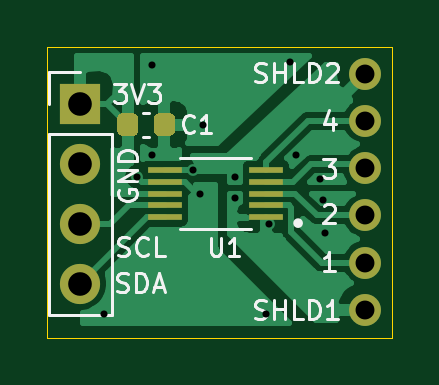
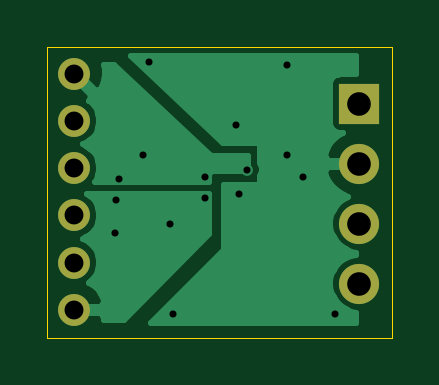
Circuit board: 11 layer files. Board 14.6 x 12.3 mm.
- bottom_copper: FDC1004Q-Breakout-B_Cu.gbr (13088 bytes)
- bottom_mask: FDC1004Q-Breakout-B_Mask.gbr (891 bytes)
- paste: FDC1004Q-Breakout-B_Paste.gbr (470 bytes)
- bottom_silk: FDC1004Q-Breakout-B_SilkS.gbr (471 bytes)
- outline: FDC1004Q-Breakout-Edge_Cuts.gbr (704 bytes)
- top_copper: FDC1004Q-Breakout-F_Cu.gbr (25895 bytes)
- top_mask: FDC1004Q-Breakout-F_Mask.gbr (1912 bytes)
- paste: FDC1004Q-Breakout-F_Paste.gbr (1491 bytes)
- top_silk: FDC1004Q-Breakout-F_SilkS.gbr (9504 bytes)
- drill: FDC1004Q-Breakout-NPTH.drl (271 bytes)
- drill: FDC1004Q-Breakout-PTH.drl (648 bytes)

=== bottom_copper: FDC1004Q-Breakout-B_Cu.gbr (13088 bytes, source omitted) ===
=== bottom_mask: FDC1004Q-Breakout-B_Mask.gbr ===
%TF.GenerationSoftware,KiCad,Pcbnew,(5.1.10)-1*%
%TF.CreationDate,2021-07-29T15:12:46-05:00*%
%TF.ProjectId,FDC1004Q-Breakout,46444331-3030-4345-912d-427265616b6f,rev?*%
%TF.SameCoordinates,Original*%
%TF.FileFunction,Soldermask,Bot*%
%TF.FilePolarity,Negative*%
%FSLAX46Y46*%
G04 Gerber Fmt 4.6, Leading zero omitted, Abs format (unit mm)*
G04 Created by KiCad (PCBNEW (5.1.10)-1) date 2021-07-29 15:12:46*
%MOMM*%
%LPD*%
G01*
G04 APERTURE LIST*
%ADD10O,1.350000X1.350000*%
%ADD11C,1.350000*%
%ADD12O,1.700000X1.700000*%
%ADD13R,1.700000X1.700000*%
G04 APERTURE END LIST*
D10*
%TO.C,J2*%
X146685000Y-109060000D03*
X146685000Y-107060000D03*
X146685000Y-105060000D03*
X146685000Y-103060000D03*
X146685000Y-101060000D03*
D11*
X146685000Y-99060000D03*
%TD*%
D12*
%TO.C,J1*%
X134620000Y-107950000D03*
X134620000Y-105410000D03*
X134620000Y-102870000D03*
D13*
X134620000Y-100330000D03*
%TD*%
M02*

=== paste: FDC1004Q-Breakout-B_Paste.gbr ===
%TF.GenerationSoftware,KiCad,Pcbnew,(5.1.10)-1*%
%TF.CreationDate,2021-07-29T15:12:46-05:00*%
%TF.ProjectId,FDC1004Q-Breakout,46444331-3030-4345-912d-427265616b6f,rev?*%
%TF.SameCoordinates,Original*%
%TF.FileFunction,Paste,Bot*%
%TF.FilePolarity,Positive*%
%FSLAX46Y46*%
G04 Gerber Fmt 4.6, Leading zero omitted, Abs format (unit mm)*
G04 Created by KiCad (PCBNEW (5.1.10)-1) date 2021-07-29 15:12:46*
%MOMM*%
%LPD*%
G01*
G04 APERTURE LIST*
G04 APERTURE END LIST*
M02*

=== bottom_silk: FDC1004Q-Breakout-B_SilkS.gbr ===
%TF.GenerationSoftware,KiCad,Pcbnew,(5.1.10)-1*%
%TF.CreationDate,2021-07-29T15:12:46-05:00*%
%TF.ProjectId,FDC1004Q-Breakout,46444331-3030-4345-912d-427265616b6f,rev?*%
%TF.SameCoordinates,Original*%
%TF.FileFunction,Legend,Bot*%
%TF.FilePolarity,Positive*%
%FSLAX46Y46*%
G04 Gerber Fmt 4.6, Leading zero omitted, Abs format (unit mm)*
G04 Created by KiCad (PCBNEW (5.1.10)-1) date 2021-07-29 15:12:46*
%MOMM*%
%LPD*%
G01*
G04 APERTURE LIST*
G04 APERTURE END LIST*
M02*

=== outline: FDC1004Q-Breakout-Edge_Cuts.gbr ===
%TF.GenerationSoftware,KiCad,Pcbnew,(5.1.10)-1*%
%TF.CreationDate,2021-07-29T15:12:46-05:00*%
%TF.ProjectId,FDC1004Q-Breakout,46444331-3030-4345-912d-427265616b6f,rev?*%
%TF.SameCoordinates,Original*%
%TF.FileFunction,Profile,NP*%
%FSLAX46Y46*%
G04 Gerber Fmt 4.6, Leading zero omitted, Abs format (unit mm)*
G04 Created by KiCad (PCBNEW (5.1.10)-1) date 2021-07-29 15:12:46*
%MOMM*%
%LPD*%
G01*
G04 APERTURE LIST*
%TA.AperFunction,Profile*%
%ADD10C,0.050000*%
%TD*%
G04 APERTURE END LIST*
D10*
X133223000Y-110236000D02*
X133223000Y-97917000D01*
X147828000Y-110236000D02*
X133223000Y-110236000D01*
X147828000Y-97917000D02*
X147828000Y-110236000D01*
X147828000Y-97917000D02*
X133223000Y-97917000D01*
M02*

=== top_copper: FDC1004Q-Breakout-F_Cu.gbr (25895 bytes, source omitted) ===
=== top_mask: FDC1004Q-Breakout-F_Mask.gbr ===
%TF.GenerationSoftware,KiCad,Pcbnew,(5.1.10)-1*%
%TF.CreationDate,2021-07-29T15:12:46-05:00*%
%TF.ProjectId,FDC1004Q-Breakout,46444331-3030-4345-912d-427265616b6f,rev?*%
%TF.SameCoordinates,Original*%
%TF.FileFunction,Soldermask,Top*%
%TF.FilePolarity,Negative*%
%FSLAX46Y46*%
G04 Gerber Fmt 4.6, Leading zero omitted, Abs format (unit mm)*
G04 Created by KiCad (PCBNEW (5.1.10)-1) date 2021-07-29 15:12:46*
%MOMM*%
%LPD*%
G01*
G04 APERTURE LIST*
%ADD10O,1.350000X1.350000*%
%ADD11C,1.350000*%
%ADD12R,1.470000X0.280000*%
%ADD13O,1.700000X1.700000*%
%ADD14R,1.700000X1.700000*%
G04 APERTURE END LIST*
D10*
%TO.C,J2*%
X146685000Y-109060000D03*
X146685000Y-107060000D03*
X146685000Y-105060000D03*
X146685000Y-103060000D03*
X146685000Y-101060000D03*
D11*
X146685000Y-99060000D03*
%TD*%
D12*
%TO.C,U1*%
X138185000Y-105140000D03*
X138185000Y-104640000D03*
X138185000Y-104140000D03*
X138185000Y-103640000D03*
X138185000Y-103140000D03*
X142485000Y-103140000D03*
X142485000Y-103640000D03*
X142485000Y-104140000D03*
X142485000Y-104640000D03*
X142485000Y-105140000D03*
%TD*%
D13*
%TO.C,J1*%
X134620000Y-107950000D03*
X134620000Y-105410000D03*
X134620000Y-102870000D03*
D14*
X134620000Y-100330000D03*
%TD*%
%TO.C,C1*%
G36*
G01*
X137726000Y-101469000D02*
X137726000Y-100969000D01*
G75*
G02*
X137951000Y-100744000I225000J0D01*
G01*
X138401000Y-100744000D01*
G75*
G02*
X138626000Y-100969000I0J-225000D01*
G01*
X138626000Y-101469000D01*
G75*
G02*
X138401000Y-101694000I-225000J0D01*
G01*
X137951000Y-101694000D01*
G75*
G02*
X137726000Y-101469000I0J225000D01*
G01*
G37*
G36*
G01*
X136176000Y-101469000D02*
X136176000Y-100969000D01*
G75*
G02*
X136401000Y-100744000I225000J0D01*
G01*
X136851000Y-100744000D01*
G75*
G02*
X137076000Y-100969000I0J-225000D01*
G01*
X137076000Y-101469000D01*
G75*
G02*
X136851000Y-101694000I-225000J0D01*
G01*
X136401000Y-101694000D01*
G75*
G02*
X136176000Y-101469000I0J225000D01*
G01*
G37*
%TD*%
M02*

=== paste: FDC1004Q-Breakout-F_Paste.gbr ===
%TF.GenerationSoftware,KiCad,Pcbnew,(5.1.10)-1*%
%TF.CreationDate,2021-07-29T15:12:46-05:00*%
%TF.ProjectId,FDC1004Q-Breakout,46444331-3030-4345-912d-427265616b6f,rev?*%
%TF.SameCoordinates,Original*%
%TF.FileFunction,Paste,Top*%
%TF.FilePolarity,Positive*%
%FSLAX46Y46*%
G04 Gerber Fmt 4.6, Leading zero omitted, Abs format (unit mm)*
G04 Created by KiCad (PCBNEW (5.1.10)-1) date 2021-07-29 15:12:46*
%MOMM*%
%LPD*%
G01*
G04 APERTURE LIST*
%ADD10R,1.470000X0.280000*%
G04 APERTURE END LIST*
D10*
%TO.C,U1*%
X138185000Y-105140000D03*
X138185000Y-104640000D03*
X138185000Y-104140000D03*
X138185000Y-103640000D03*
X138185000Y-103140000D03*
X142485000Y-103140000D03*
X142485000Y-103640000D03*
X142485000Y-104140000D03*
X142485000Y-104640000D03*
X142485000Y-105140000D03*
%TD*%
%TO.C,C1*%
G36*
G01*
X137726000Y-101469000D02*
X137726000Y-100969000D01*
G75*
G02*
X137951000Y-100744000I225000J0D01*
G01*
X138401000Y-100744000D01*
G75*
G02*
X138626000Y-100969000I0J-225000D01*
G01*
X138626000Y-101469000D01*
G75*
G02*
X138401000Y-101694000I-225000J0D01*
G01*
X137951000Y-101694000D01*
G75*
G02*
X137726000Y-101469000I0J225000D01*
G01*
G37*
G36*
G01*
X136176000Y-101469000D02*
X136176000Y-100969000D01*
G75*
G02*
X136401000Y-100744000I225000J0D01*
G01*
X136851000Y-100744000D01*
G75*
G02*
X137076000Y-100969000I0J-225000D01*
G01*
X137076000Y-101469000D01*
G75*
G02*
X136851000Y-101694000I-225000J0D01*
G01*
X136401000Y-101694000D01*
G75*
G02*
X136176000Y-101469000I0J225000D01*
G01*
G37*
%TD*%
M02*

=== top_silk: FDC1004Q-Breakout-F_SilkS.gbr (9504 bytes, source omitted) ===
=== drill: FDC1004Q-Breakout-NPTH.drl ===
M48
; DRILL file {KiCad (5.1.10)-1} date 07/29/21 15:12:45
; FORMAT={-:-/ absolute / inch / decimal}
; #@! TF.CreationDate,2021-07-29T15:12:45-05:00
; #@! TF.GenerationSoftware,Kicad,Pcbnew,(5.1.10)-1
; #@! TF.FileFunction,NonPlated,1,2,NPTH
FMAT,2
INCH
%
G90
G05
T0
M30

=== drill: FDC1004Q-Breakout-PTH.drl ===
M48
; DRILL file {KiCad (5.1.10)-1} date 07/29/21 15:12:45
; FORMAT={-:-/ absolute / inch / decimal}
; #@! TF.CreationDate,2021-07-29T15:12:45-05:00
; #@! TF.GenerationSoftware,Kicad,Pcbnew,(5.1.10)-1
; #@! TF.FileFunction,Plated,1,2,PTH
FMAT,2
INCH
T1C0.0118
T2C0.0315
T3C0.0394
%
G90
G05
T1
X5.34Y-4.3
X5.3946Y-4.0718
X5.42Y-3.885
X5.42Y-4.035
X5.4875Y-4.06
X5.5Y-4.1
X5.505Y-3.985
X5.5575Y-4.0725
X5.5575Y-4.1075
X5.61Y-4.3
X5.615Y-4.15
X5.65Y-3.88
X5.66Y-4.035
X5.7Y-4.075
X5.705Y-4.11
X5.7075Y-4.165
T2
X5.775Y-3.9
X5.775Y-3.9787
X5.775Y-4.0575
X5.775Y-4.1362
X5.775Y-4.215
X5.775Y-4.2937
T3
X5.3Y-3.95
X5.3Y-4.05
X5.3Y-4.15
X5.3Y-4.25
T0
M30
